Run: headless pygame with SDL's dummy video driver; simulated clock (each Clock.tick advances the game by its frame time, no real sleeping); random seed 0; keys injected as events and as key.get_pressed() state; no mouse input.
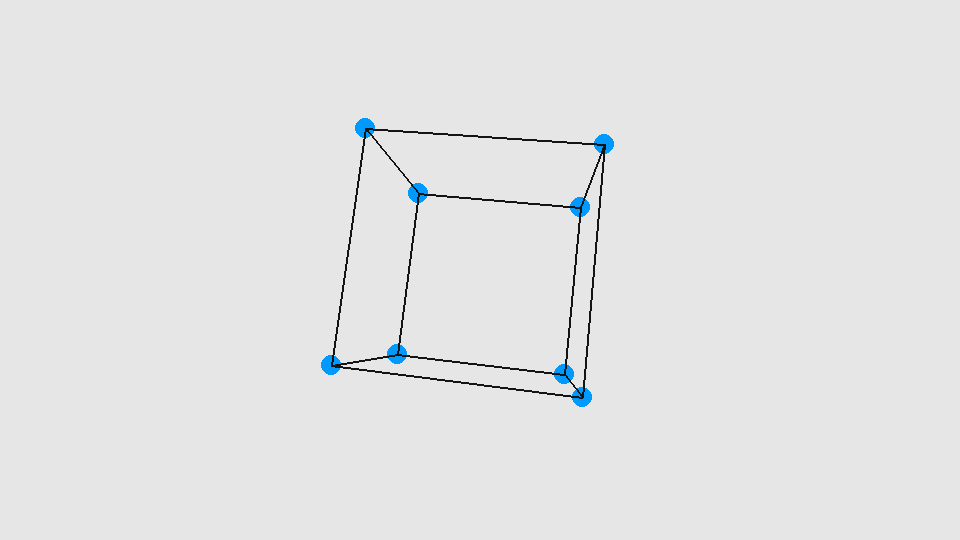
Frame 1 of 4 · flips 1–60 · no input
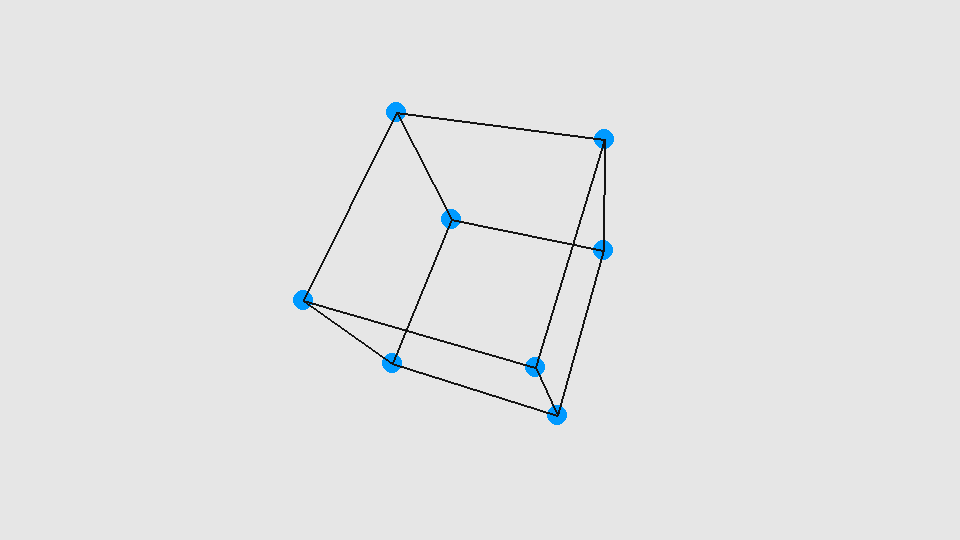
Frame 2 of 4 · flips 61–180 · tapped SPACE, RETURN · held RIGHT (→), D
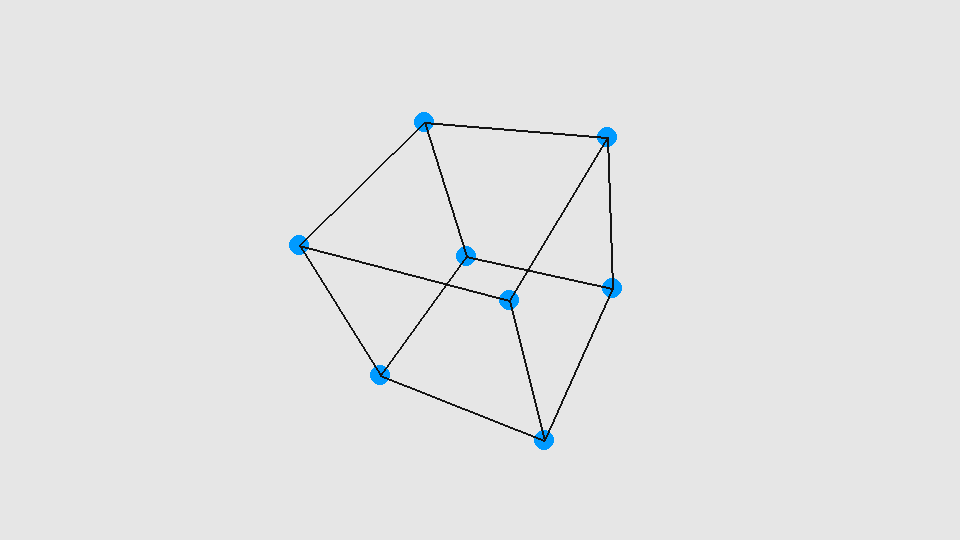
Frame 3 of 4 · flips 181–300 · held DOWN (↓), S
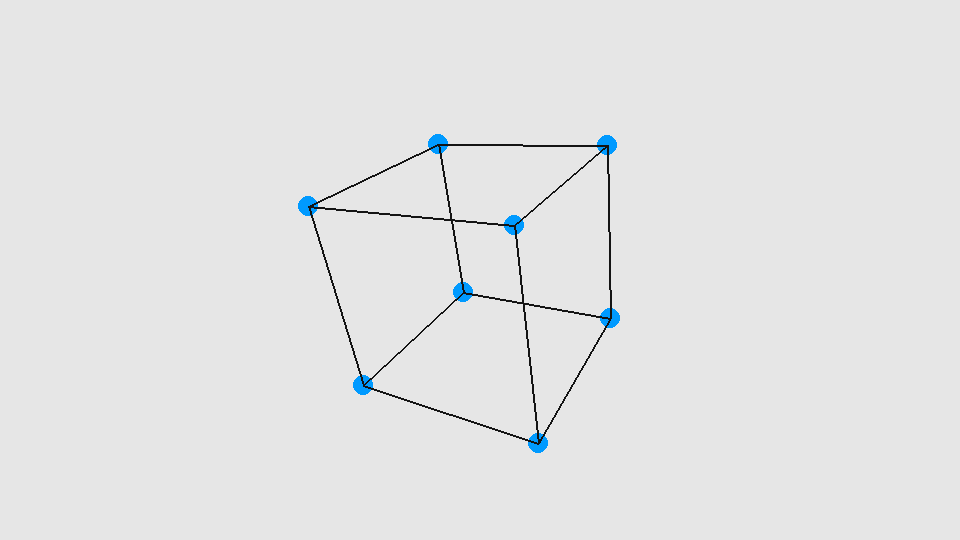
Frame 4 of 4 · flips 301–420 · held LEFT (←), A, UP (↑), W

The pygame program that drew these frames:

import pygame as py;import os;import math as ma
def mm(a,b):
    ca,ra,cb,rb=len(a[0]),len(a),len(b[0]),len(b);rm=[[j for j in range(cb)]for i in range(ra)]
    if ca==rb:
        for x in range(ra):
            for y in range(cb):
                sum=0
                for k in range(ca):sum+=a[x][k]*b[k][y]
                rm[x][y]=sum
        return rm
    else:return None
os.environ["SDL_VIDEO_CENTERED"]='1';bl,wh,b,wi,h=(20,20,20),(230,230,230),(0,154,255),960,540;py.init();py.display.set_caption("3D Projection");w=py.display.set_mode((wi,h));clock=py.time.Clock();f,a,cp,sc,s=60,0,[wi//2,h//2],500,0.002;po=[n for n in range(8)];po[0]=[[-1],[-1],[1]];po[1]=[[1],[-1],[1]];po[2]=[[1],[1],[1]];po[3]=[[-1],[1],[1]];po[4]=[[-1],[-1],[-1]];po[5]=[[1],[-1],[-1]];po[6]=[[1],[1],[-1]];po[7]=[[-1],[1],[-1]]
def cpo(i,j,k):a,b=k[i],k[j];py.draw.line(w,bl,(a[0],a[1]),(b[0],b[1]),2)
while True:
    clock.tick(f);w.fill(wh);v=0;pp=[j for j in range(len(po))];rx=[[1,0,0],[0,ma.cos(a),-ma.sin(a)],[0,ma.sin(a),ma.cos(a)]];ry=[[ma.cos(a),0,-ma.sin(a)],[0,1,0],[ma.sin(a),0,ma.cos(a)]];rz=[[ma.cos(a),-ma.sin(a),0],[ma.sin(a),ma.cos(a),0],[0,0,1]]
    for p in po:rd=mm(ry, p);rd=mm(rx, rd);rd=mm(rz, rd);d=5;z=1/(d-rd[2][0]);pm=[[z,0,0],[0,z,0]];pd=mm(pm, rd);x,y=int(pd[0][0]*sc)+cp[0],int(pd[1][0]*sc)+cp[1];pp[v]=[x,y];py.draw.circle(w,b,(x,y),10);v+=1
    for m in range(4):cpo(m,(m+1)%4,pp),cpo(m+4,(m+1)%4+4,pp),cpo(m,m+4,pp);a+=s;py.display.update()
